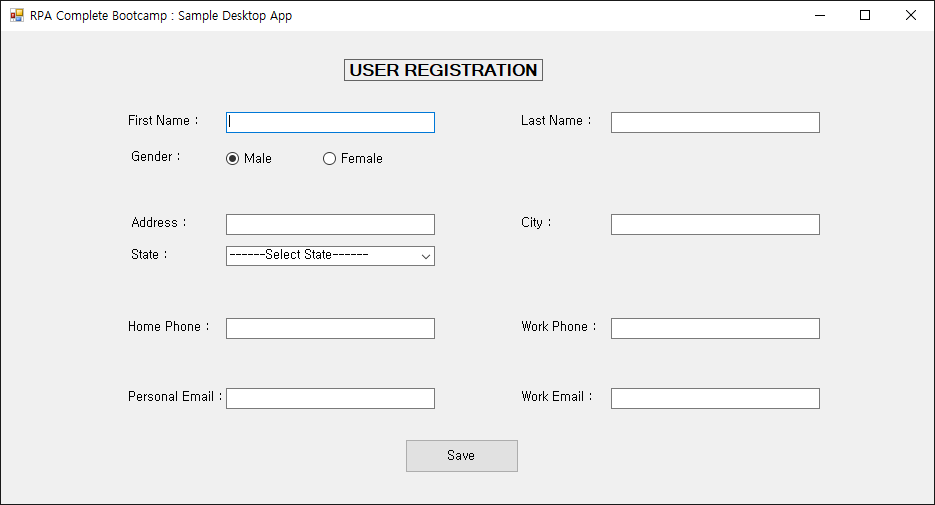
Workflow: DesktopDataCapturing

Step 1: Use Application: RPA Complete Bootcamp : Sample Desktop App on 'Form1' (sampledesktopapp.exe)

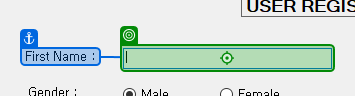
Step 2: type "[CustomerData.Rows(RowNumber)("first name").ToString]" into 'First Name'

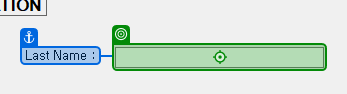
Step 3: type "[CustomerData.Rows(RowNumber)("last name").ToString]" into 'Last Name'

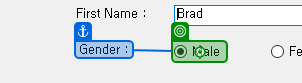
Step 4 [then]: click on 'Gender'

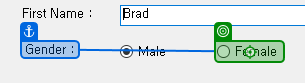
Step 5 [else]: click on 'Gender'

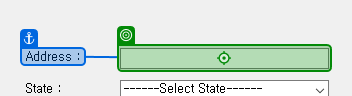
Step 6: type "[CustomerData.Rows(RowNumber)("address").ToString]" into 'Address'

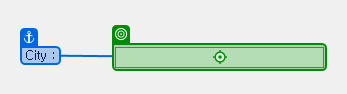
Step 7: type "[CustomerData.Rows(RowNumber)("city").ToString]" into 'city'

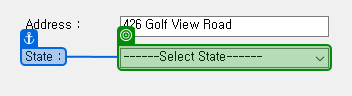
Step 8: select "[CustomerData.Rows(RowNumber)("state").ToString]" in 'State'

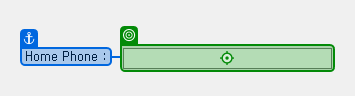
Step 9: type "[CustomerData.Rows(RowNumber)("home phone").ToString]" into 'home phone'

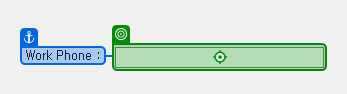
Step 10: type "[CustomerData.Rows(RowNumber)("work phone").ToString]" into 'work phone'

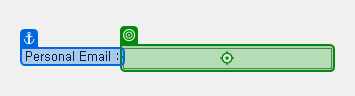
Step 11: type "[CustomerData.Rows(RowNumber)("personal email").ToString]" into 'personal email'

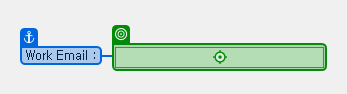
Step 12: type "[CustomerData.Rows(RowNumber)("work email").ToString]" into 'work email'

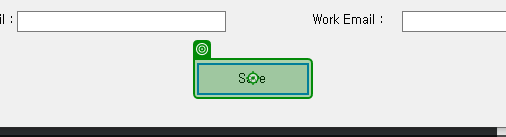
Step 13: click on 'Save'